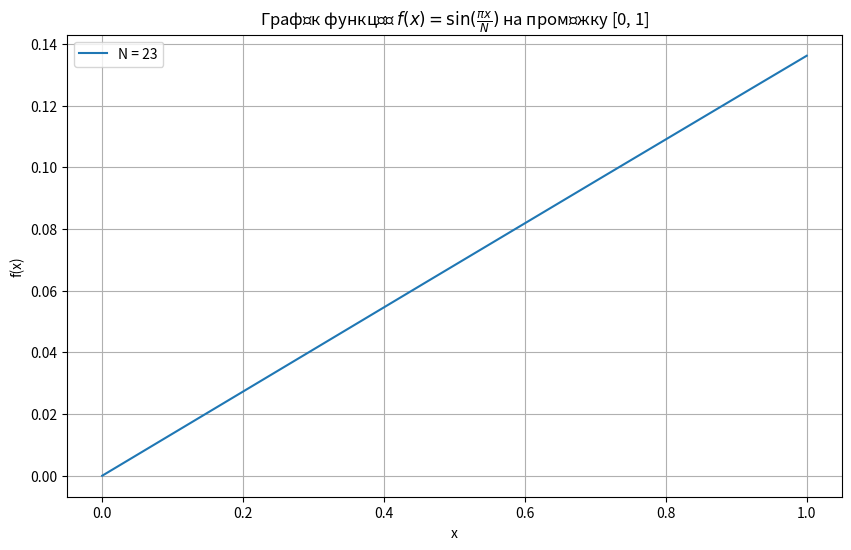

The script that saved this image:
import numpy as np
import matplotlib.pyplot as plt

N = 23
x = np.linspace(0, 1, 1000)
y = np.sin(np.pi * x / N)

plt.figure(figsize=(10, 6))
plt.plot(x, y, label=f'N = {N}')
plt.title('Графік функції $f(x) = \sin(\\frac{\\pi x}{N})$ на проміжку [0, 1]')
plt.xlabel('x')
plt.ylabel('f(x)')
plt.legend()
plt.grid(True)
plt.show()
